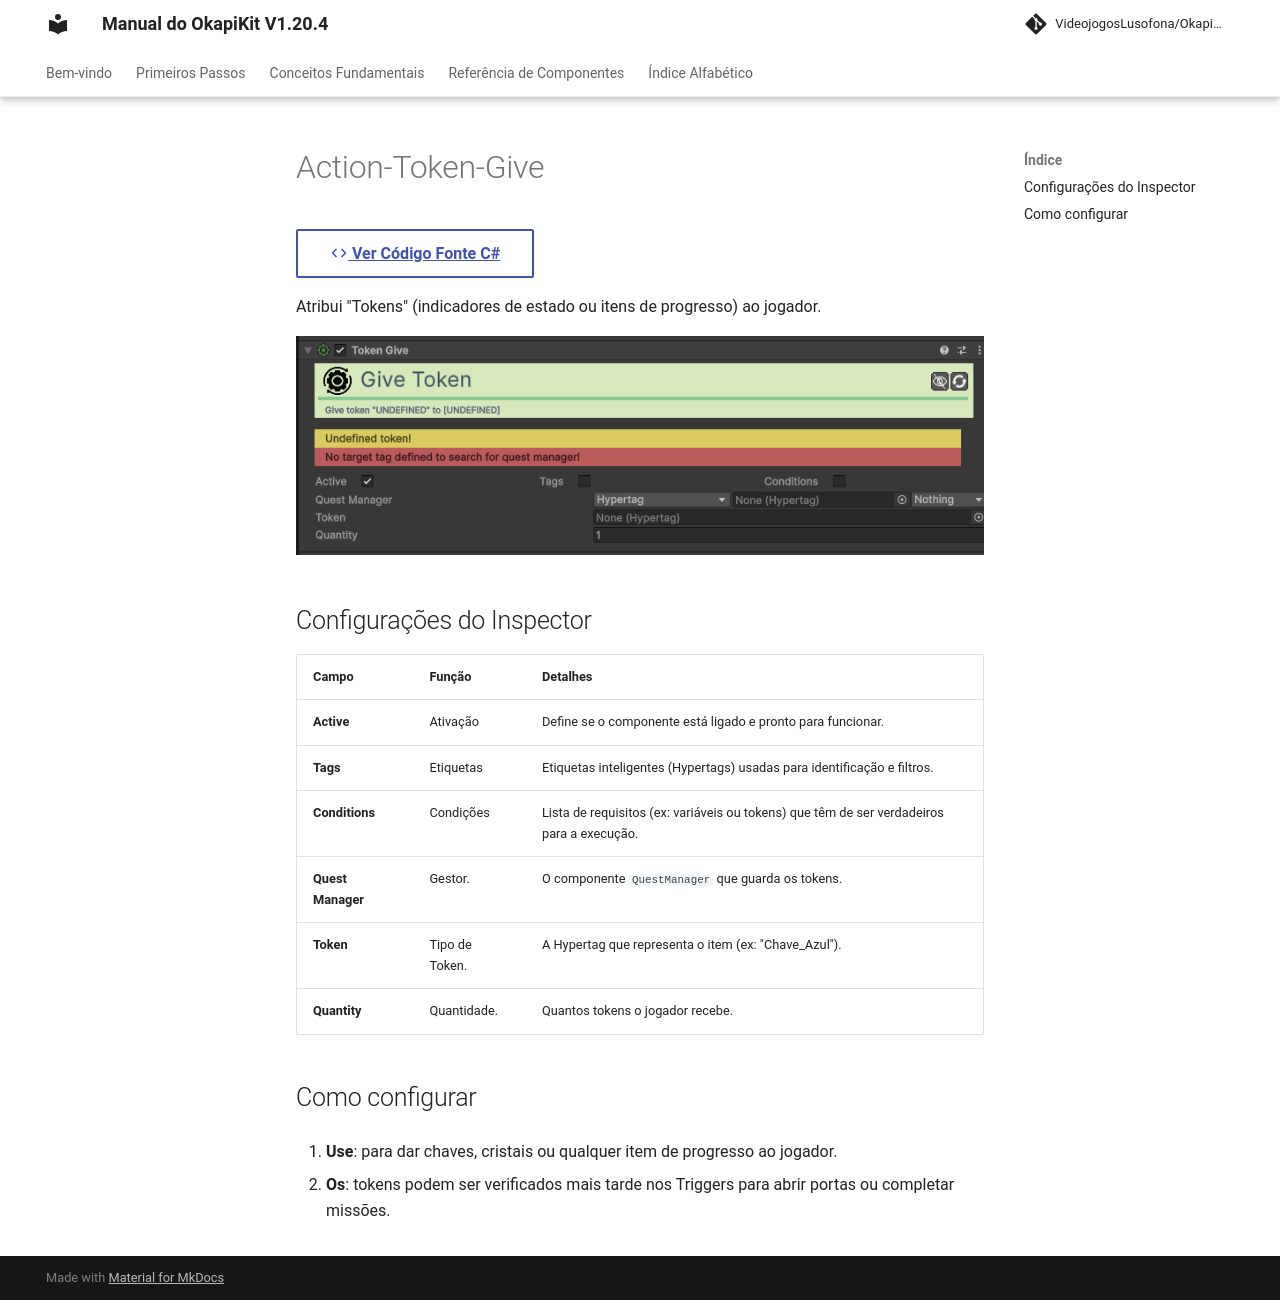

repository: pedrobaratafernandes/okapikit-manual · page: component/action/Action-Token-Give/index.html · generator: mkdocs

# Action-Token-Give

[:material-code-tags: Ver Código Fonte C#](https://github.com/VideojogosLusofona/OkapiKit/blob/main/Assets/OkapiKit/Scripts/Actions/ActionTokenGive.cs){ .md-button }



Atribui "Tokens" (indicadores de estado ou itens de progresso) ao jogador.

![Action Token Give](../../assets/images/action/Action-Token-Give.png)

## Configurações do Inspector

| Campo | Função | Detalhes |
| :--- | :--- | :--- |
| **Active** | Ativação | Define se o componente está ligado e pronto para funcionar. |
| **Tags** | Etiquetas | Etiquetas inteligentes (Hypertags) usadas para identificação e filtros. |
| **Conditions** | Condições | Lista de requisitos (ex: variáveis ou tokens) que têm de ser verdadeiros para a execução. |
| **Quest Manager** | Gestor. | O componente `QuestManager` que guarda os tokens. |
| **Token** | Tipo de Token. | A Hypertag que representa o item (ex: "Chave_Azul"). |
| **Quantity** | Quantidade. | Quantos tokens o jogador recebe. |

## Como configurar

1. **Use**: para dar chaves, cristais ou qualquer item de progresso ao jogador.

2. **Os**: tokens podem ser verificados mais tarde nos Triggers para abrir portas ou completar missões.
